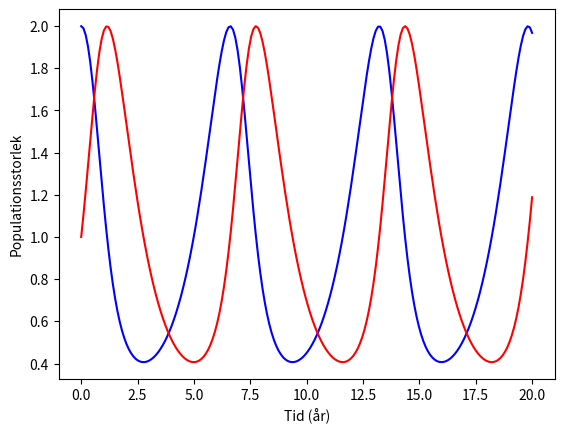
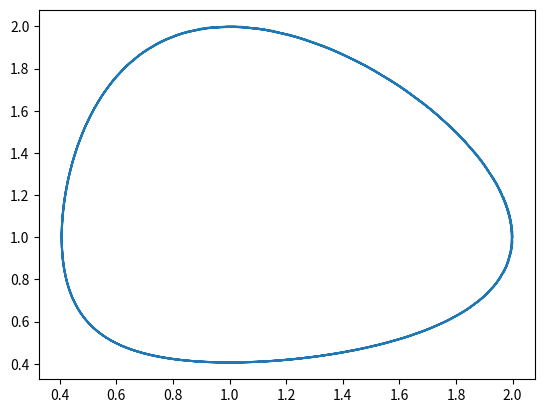
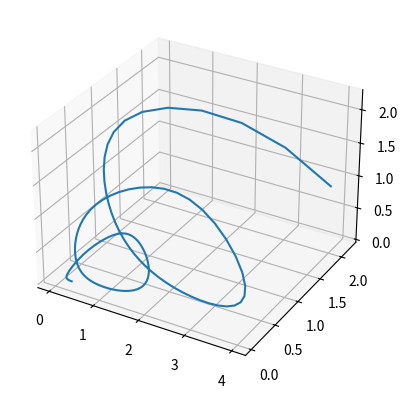

Recreate these plots in Python, in order.
from scipy.integrate import odeint
import numpy as np
import matplotlib.pyplot as plt

def func(y, t, a, b, c, d):
    V, K = y
    dydt = [a*V- b*V*K, c*V*K - d*K]
    return dydt

t = np.linspace(0, 20, 200)
y0 = [2, 1]

a = 1
b = 1
c = 1
d = 1

sol = odeint(func, y0, t, args=(a, b, c, d))

plt.figure(1)
plt.plot(t, sol[:, 0], 'b', label = 'Växtätare')
plt.plot(t, sol[:, 1], 'r', label = 'Köttätare')
plt.ylabel('Populationsstorlek')
plt.xlabel('Tid (år)')

plt.figure(2)
plt.plot(sol[:,0], sol[:,1])




def func2(y, t, a, b, c, d, e, f, h, g):
    N, V, K = y
    dydt = [a*N - b*N*V-h*N, c*N*V- d*V*K-g*V, e*V*K - f*K]
    return dydt

t = np.linspace(0, 20, 200)
y0_2 = [4, 2, 1]

a = 1
b = 2
c = 1
d = 2
e = 1.5
f = 1
g = 0.25
h = 0.25

sol2 = odeint(func2, y0_2, t, args=(a, b, c, d, e, f, g, h))

fig, ax = plt.subplots(subplot_kw=dict(projection ='3d'))
ax.plot(sol2[:,0], sol2[:,1], sol2[:,2])
plt.show()